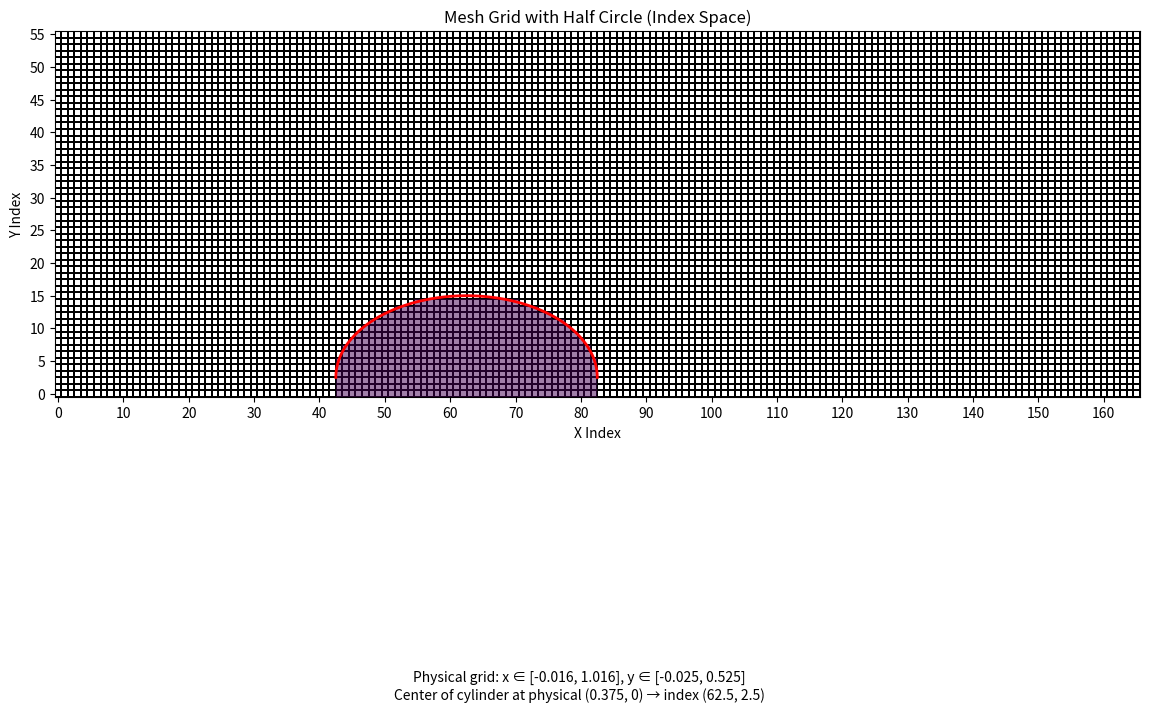

Write the Python code that produced this figure.
import matplotlib.pyplot as plt
import numpy as np

# Grid parameters
nx, ny = 160, 50
Lx, Ly = 1.0, 0.5
G = 3
dx = Lx / nx
dy = Ly / ny
x = np.arange((0.5 - G) * dx, Lx + G * dx, dx)
y = np.arange((0.5 - G) * dy, Ly + G * dy, dy)

# Number of cells
nx_cells = len(x)
ny_cells = len(y)

# Create a base image - light gray background for the mesh
img = np.ones((ny_cells, nx_cells)) * np.nan

# Calculate which cells are in the cylinder
cylinder_mask = np.zeros_like(img, dtype=bool)
for j in range(ny_cells):
    for i in range(nx_cells):
        # Cell center coordinates
        cell_x = x[i]
        cell_y = y[j]
        # Check if the cell is inside the half circle: (x-0.375)^2 + y^2 <= 0.125^2
        # AND if y >= 0 (to make it a half circle)
        if (cell_x - 0.375) ** 2 + cell_y**2 < 0.125**2:
            cylinder_mask[j, i] = True

# Mark cells in the cylinder
img[cylinder_mask] = 0.5  # Darker shade for cells in the cylinder

# Create figure and axis
fig, ax = plt.subplots(figsize=(14, 10))

# Create index-based coordinates for pcolormesh
x_idx = np.arange(nx_cells + 1) - 0.5
y_idx = np.arange(ny_cells + 1) - 0.5

# Use pcolormesh with visible cell edges
mesh = ax.pcolormesh(x_idx, y_idx, img, cmap="Greys", edgecolors="black", linewidth=0.1)
ax.pcolormesh(np.arange(nx_cells), np.arange(ny_cells), img, alpha=0.5)

# Add circle outline in the index space
center_x_idx = 0.375 / dx + G - 0.5
center_y_idx = 0 / dy + G - 0.5
radius_x_idx = 0.125 / dx
radius_y_idx = 0.125 / dy
theta = np.linspace(0, np.pi, 1000)
circle_x = center_x_idx + radius_x_idx * np.cos(theta)
circle_y = center_y_idx + radius_y_idx * np.sin(theta)
ax.plot(circle_x, circle_y, "r-", linewidth=2)

# Set axis labels and title
ax.set_xlabel("X Index")
ax.set_ylabel("Y Index")
ax.set_title("Mesh Grid with Half Circle (Index Space)")

# Add axis ticks for reference
ax.set_xticks(np.arange(0, nx_cells, 10))
ax.set_yticks(np.arange(0, ny_cells, 5))

# Add text to show the correspondence between indices and physical coordinates
text_info = (
    f"Physical grid: x ∈ [{x.min():.3f}, {x.max():.3f}], "
    f"y ∈ [{y.min():.3f}, {y.max():.3f}]\n"
    f"Center of cylinder at physical (0.375, 0) → index ({center_x_idx}, {center_y_idx})"
)
plt.figtext(0.5, 0.01, text_info, ha="center", fontsize=10)

# Set the aspect ratio to make cells appear square
ax.set_aspect("equal")

# Adjust axis limits to show the full grid
ax.set_xlim(-0.5, nx_cells - 0.5)
ax.set_ylim(-0.5, ny_cells - 0.5)
plt.show()
